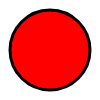
t = 0.00 s
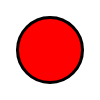
t = 0.25 s
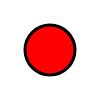
t = 0.50 s
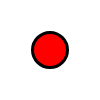
t = 0.75 s

The animated SVG that drew these frames (rendered in a browser with its animation timeline set to each time). Animation: 1 SMIL element (animate=1); one cycle of 1.00 s, repeats indefinitely.

<svg width="100" height="100" xmlns="http://www.w3.org/2000/svg">
  <circle cx="50" cy="50" r="40" stroke="black" stroke-width="3" fill="red">
    <animate attributeName="r" from="40" to="10" dur="1s" begin="0s" repeatCount="indefinite" />
  </circle>
</svg>
